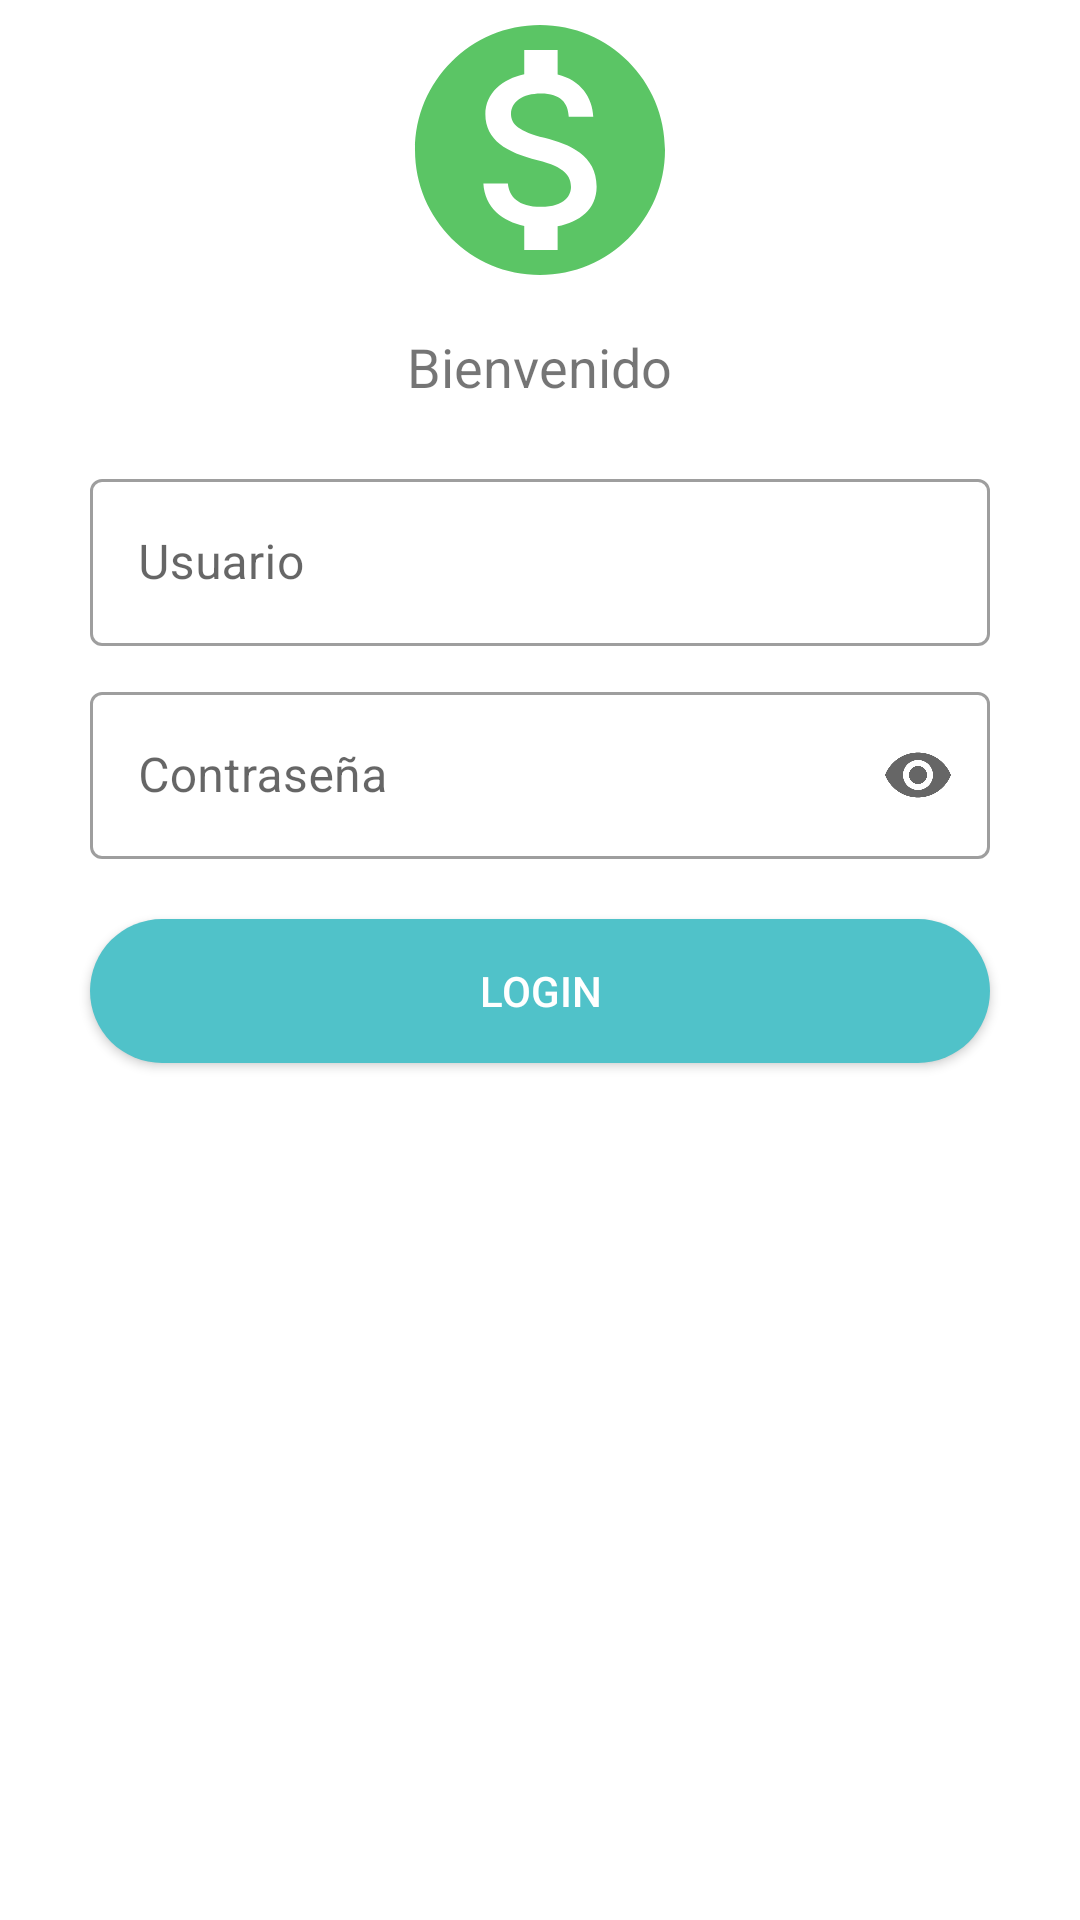

Write the Android layout XML for this screen, with the resource values it uses.
<!-- AndroidManifest.xml: application theme Theme.BancaMovil -->
<!-- res/layout/activity_login.xml -->
<?xml version="1.0" encoding="utf-8"?>
<RelativeLayout xmlns:android="http://schemas.android.com/apk/res/android"
    xmlns:app="http://schemas.android.com/apk/res-auto"
    xmlns:tools="http://schemas.android.com/tools"
    android:id="@+id/loginActivity"
    android:layout_width="match_parent"
    android:layout_height="match_parent"
    tools:context=".MainActivity">

    <ScrollView
        android:layout_width="match_parent"
        android:layout_height="match_parent"
        android:fillViewport="true">

        <RelativeLayout
            android:layout_width="match_parent"
            android:layout_height="wrap_content">

            <LinearLayout
                android:layout_width="match_parent"
                android:layout_height="wrap_content"
                android:gravity="center"
                android:orientation="vertical">

                <com.airbnb.lottie.LottieAnimationView
                    android:id="@+id/loginLoadingBank"
                    android:layout_width="match_parent"
                    android:layout_height="400dp"
                    android:visibility="gone"
                    app:lottie_autoPlay="true"
                    app:lottie_loop="true"
                    app:lottie_rawRes="@raw/loading"
                    >

                </com.airbnb.lottie.LottieAnimationView>
            </LinearLayout>

            <RelativeLayout
                android:id="@+id/contentLogin"
                android:layout_width="match_parent"
                android:layout_height="wrap_content">

                <ImageView
                    android:id="@+id/img1"
                    android:layout_width="wrap_content"
                    android:layout_height="wrap_content"
                    android:layout_alignParentStart="true"
                    android:layout_alignParentTop="true"
                    android:contentDescription="@string/app_name"
                    tools:ignore="ImageContrastCheck" />

                <ImageView
                    android:id="@+id/img2"
                    android:layout_width="200dp"
                    android:layout_height="100dp"
                    android:layout_below="@id/img1"
                    android:layout_centerHorizontal="true"
                    android:contentDescription="@string/app_name"
                    android:src="@drawable/interbank_24" />

                <TextView
                    android:id="@+id/text1"
                    android:layout_width="wrap_content"
                    android:layout_height="wrap_content"
                    android:layout_below="@id/img2"
                    android:layout_centerHorizontal="true"
                    android:layout_marginTop="10dp"
                    android:text="Bienvenido"
                    android:textSize="18sp" />

                <TextView
                    android:id="@+id/text2"
                    android:layout_width="wrap_content"
                    android:layout_height="wrap_content"
                    android:layout_below="@id/text1"
                    android:layout_centerHorizontal="true"
                    android:layout_marginTop="3dp"
                    android:textSize="12sp"
                    tools:ignore="VisualLintOverlap" />

                <LinearLayout
                    android:id="@+id/ly1"
                    android:layout_width="match_parent"
                    android:layout_height="wrap_content"
                    android:layout_below="@id/text1"
                    android:orientation="vertical"
                    android:padding="20dp">

                    <com.google.android.material.textfield.TextInputLayout
                        style="@style/Widget.MaterialComponents.TextInputLayout.OutlinedBox"
                        android:layout_width="match_parent"
                        android:layout_height="wrap_content"
                        android:layout_marginStart="10dp"
                        android:layout_marginEnd="10dp"
                        app:endIconMode="clear_text"
                        app:startIconDrawable="@drawable/ic_icon_user">

                        <com.google.android.material.textfield.TextInputEditText
                            android:id="@+id/txtUsername"
                            android:layout_width="match_parent"
                            android:layout_height="match_parent"
                            android:hint="@string/login.username"
                            android:inputType="text"
                            tools:ignore="TextContrastCheck,VisualLintTextFieldSize" />

                    </com.google.android.material.textfield.TextInputLayout>

                    <com.google.android.material.textfield.TextInputLayout
                        style="@style/Widget.MaterialComponents.TextInputLayout.OutlinedBox"
                        android:layout_width="match_parent"
                        android:layout_height="wrap_content"
                        android:layout_marginStart="10dp"
                        android:layout_marginTop="10dp"
                        android:layout_marginEnd="10dp"
                        app:endIconMode="password_toggle"
                        app:startIconDrawable="@drawable/ic_icon_lock">

                        <com.google.android.material.textfield.TextInputEditText
                            android:id="@+id/txtPassword"
                            android:layout_width="match_parent"
                            android:layout_height="match_parent"
                            android:hint="@string/login.password"
                            android:inputType="textPassword"
                            tools:ignore="TextContrastCheck,VisualLintTextFieldSize" />

                    </com.google.android.material.textfield.TextInputLayout>

                </LinearLayout>

                <Button
                    android:id="@+id/btnLogin"
                    android:layout_width="wrap_content"
                    android:layout_height="wrap_content"
                    android:layout_below="@id/ly1"
                    android:layout_centerHorizontal="true"
                    android:layout_marginBottom="15dp"
                    android:width="300dp"
                    android:background="@drawable/button_shape"
                    android:text="@string/login"
                    android:textColor="@color/white"
                    android:textSize="14sp"
                    tools:ignore="TextContrastCheck,DuplicateSpeakableTextCheck" />

            </RelativeLayout>
        </RelativeLayout>
    </ScrollView>

</RelativeLayout>
<!-- resources referenced by this layout -->
<resources>
  <color name="white">#FFFFFFFF</color>
  <!-- drawable button_shape (drawable) -->
  <?xml version="1.0" encoding="utf-8"?>
  <shape xmlns:android="http://schemas.android.com/apk/res/android"
      android:shape="rectangle">
  
      <solid android:color="@color/primary" />
      <corners android:radius="25dp" />
  </shape>
  <!-- drawable interbank_24 (drawable) -->
  <vector android:height="24dp" android:tint="#5BC565"
      android:viewportHeight="24" android:viewportWidth="24"
      android:width="24dp" xmlns:android="http://schemas.android.com/apk/res/android">
      <path android:fillColor="@android:color/white" android:pathData="M12,2C6.48,2 2,6.48 2,12s4.48,10 10,10 10,-4.48 10,-10S17.52,2 12,2zM13.41,18.09L13.41,20h-2.67v-1.93c-1.71,-0.36 -3.16,-1.46 -3.27,-3.4h1.96c0.1,1.05 0.82,1.87 2.65,1.87 1.96,0 2.4,-0.98 2.4,-1.59 0,-0.83 -0.44,-1.61 -2.67,-2.14 -2.48,-0.6 -4.18,-1.62 -4.18,-3.67 0,-1.72 1.39,-2.84 3.11,-3.21L10.74,4h2.67v1.95c1.86,0.45 2.79,1.86 2.85,3.39L14.3,9.34c-0.05,-1.11 -0.64,-1.87 -2.22,-1.87 -1.5,0 -2.4,0.68 -2.4,1.64 0,0.84 0.65,1.39 2.67,1.91s4.18,1.39 4.18,3.91c-0.01,1.83 -1.38,2.83 -3.12,3.16z"/>
  </vector>
  <string name="app_name">BancaMovil</string>
  <string name="login">Login</string>
  <string name="login.password">Contraseña</string>
  <string name="login.username">Usuario</string>
  <style name="Theme.BancaMovil" parent="Theme.MaterialComponents.DayNight.DarkActionBar">
          
          <item name="colorPrimary">@color/purple_500</item>
          <item name="colorPrimaryVariant">@color/purple_700</item>
          <item name="colorOnPrimary">@color/white</item>
          
          <item name="colorSecondary">@color/teal_200</item>
          <item name="colorSecondaryVariant">@color/teal_700</item>
          <item name="colorOnSecondary">@color/black</item>
          
          <item name="android:statusBarColor">?attr/colorPrimaryVariant</item>
          
      </style>
  <color name="primary">#50C2C9</color>
  <color name="purple_500">#FF6200EE</color>
  <color name="purple_700">#FF3700B3</color>
  <color name="teal_200">#FF03DAC5</color>
  <color name="teal_700">#FF018786</color>
  <color name="black">#FF000000</color>
</resources>
